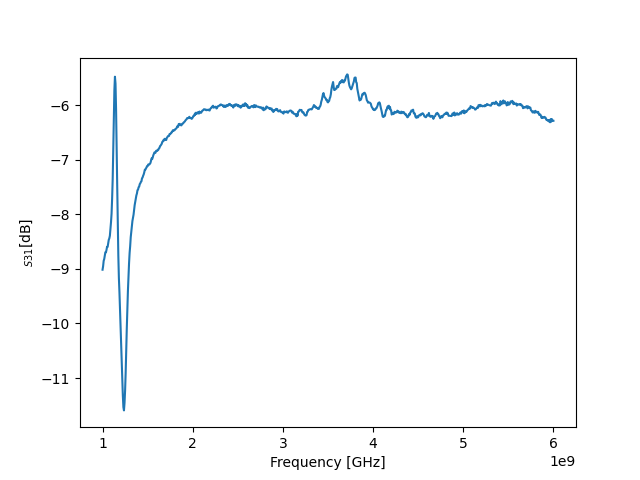

Values plotted in this chart, from the file beside it:
! FILETYPE CSV
! VERSION 1.0, 1
! TIMESTAMP Wednesday, 14 September 2022 01:30:34
! TIMEZONE (GMT+08:00) Kuala Lumpur, Singapore
! NAME Keysight Technologies
! MODEL N9917A
! SERIAL MY53105078
! FIRMWARE_VERSION A.08.16
! GPS_LATITUDE
! GPS_LONGITUDE
! GPS_TIMESTAMP 0001-01-01 00:00:00Z
! GPS_SECS_SINCE_LAST_READ 0
! CHECKSUM 1891411375
! CORRECTION1 ON U
! DATA Freq, S21
! FREQ UNIT Hz
! DATA UNIT dB
BEGIN
1000000000, -9.014
1006250000, -8.951
1012500000, -8.851
1018750000, -8.817
1025000000, -8.76
1031250000, -8.694
1037500000, -8.696
1043750000, -8.651
1050000000, -8.595
1056250000, -8.596
1062500000, -8.535
1068750000, -8.467
1075000000, -8.44
1081250000, -8.391
1087500000, -8.273
1093750000, -8.144
1100000000, -7.987
1106250000, -7.708
1112500000, -7.354
1118750000, -6.832
1125000000, -6.268
1131250000, -5.723
1137500000, -5.476
1143750000, -5.603
1150000000, -6.076
1156250000, -6.715
1162500000, -7.463
1168750000, -8.176
1175000000, -8.756
1181250000, -9.169
1187500000, -9.432
1193750000, -9.755
1200000000, -10.02
1206250000, -10.36
1212500000, -10.72
1218750000, -11
1225000000, -11.32
1231250000, -11.54
1237500000, -11.59
1243750000, -11.46
1250000000, -11.23
1256250000, -10.91
1262500000, -10.46
... 759 more rows
